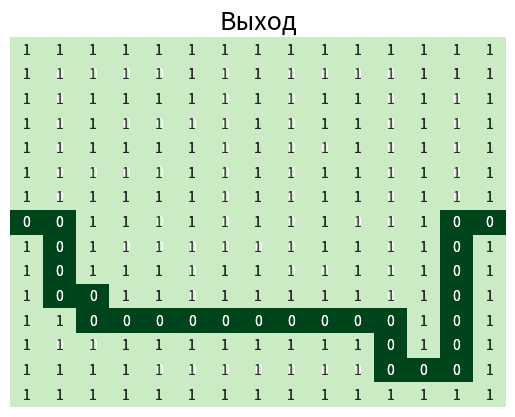

Write Python code to recreate this figure.
import seaborn as sns
import matplotlib.pyplot as plt

maze = [[1, 1, 1, 1, 1, 1, 1, 1, 1, 1, 1, 1, 1, 1, 1],
        [1, 0, 0, 0, 0, 1, 0, 1, 0, 0, 0, 0, 1, 1, 1],
        [1, 0, 1, 1, 1, 1, 0, 1, 0, 1, 1, 0, 1, 0, 1],
        [1, 0, 1, 0, 0, 0, 0, 1, 0, 1, 1, 0, 1, 0, 1],
        [1, 0, 1, 1, 1, 1, 0, 1, 0, 0, 1, 0, 1, 0, 1],
        [1, 0, 0, 0, 0, 1, 0, 1, 0, 1, 1, 0, 1, 0, 1],
        [1, 0, 1, 1, 1, 1, 0, 1, 0, 1, 1, 0, 1, 0, 1],
        [0, 0, 1, 1, 0, 1, 0, 1, 0, 1, 0, 0, 1, 0, 0],
        [1, 0, 1, 0, 0, 0, 0, 0, 0, 1, 1, 0, 1, 0, 1],
        [1, 0, 1, 1, 1, 0, 1, 1, 0, 0, 1, 0, 1, 0, 1],
        [1, 0, 0, 1, 1, 0, 1, 1, 1, 1, 1, 0, 1, 0, 1],
        [1, 1, 0, 0, 0, 0, 0, 0, 0, 0, 0, 0, 1, 0, 1],
        [1, 0, 0, 1, 1, 1, 1, 1, 1, 1, 1, 0, 1, 0, 1],
        [1, 1, 1, 1, 0, 0, 0, 0, 0, 0, 0, 0, 0, 0, 1],
        [1, 1, 1, 1, 1, 1, 1, 1, 1, 1, 1, 1, 1, 1, 1]]
start = 7, 0
end = 7, 14
length = len(maze)
steps = [[0]*length for i in range(length)]
i, j = start
steps[i][j] = 1

def makeStep(k):
  for i in range(length):
    for j in range(length):
      if steps[i][j] == k:
        if i > 0 and steps[i-1][j] == 0 and maze[i-1][j] == 0:
          steps[i-1][j] = k + 1
        if j > 0 and steps[i][j-1] == 0 and maze[i][j-1] == 0:
          steps[i][j-1] = k + 1
        if i < len(steps)-1 and steps[i+1][j] == 0 and maze[i+1][j] == 0:
            steps[i+1][j] = k + 1
        if j < len(steps[i])-1 and steps[i][j+1] == 0 and maze[i][j+1] == 0:
           steps[i][j+1] = k + 1

def outputWayToExit(path):
    wayToExit = [[1]*length for i in range(length)]
    for i in range(len(path)):
        a, b = path[i]
        wayToExit[a][b] = 0
    return wayToExit

k = 0
while steps[end[0]][end[1]] == 0:
    k += 1
    makeStep(k)

i, j = end
k = steps[i][j]
path = [(i, j)]
while k > 1:
  if i > 0 and steps[i - 1][j] == k-1:
    i, j = i-1, j
    path.append((i, j))
    k -= 1
  elif j > 0 and steps[i][j - 1] == k-1:
    i, j = i, j-1
    path.append((i, j))
    k-=1
  elif i < len(steps) - 1 and steps[i + 1][j] == k-1:
    i, j = i+1, j
    path.append((i, j))
    k -= 1
  elif j < len(steps[i]) - 1 and steps[i][j + 1] == k-1:
    i, j = i, j+1
    path.append((i, j))
    k -= 1

data = outputWayToExit(path)
ax = sns.heatmap(maze, annot=True, fmt="d", cbar=None, xticklabels=False, yticklabels=False, cmap="Greens_r", vmin=-0.3, vmax=1.3)
plt.title("Лабиринт", fontsize=18)
plt.savefig("visualize_way_to_exit.png", bbox_inches='tight', dpi=100)
plt.show()
ax = sns.heatmap(data, annot=True, fmt="d", cbar=None, xticklabels=False, yticklabels=False, cmap="Greens_r", vmin=0, vmax=1.3)
plt.title("Выход", fontsize=18)
plt.savefig("visualize_way_to_exit1.png", bbox_inches='tight', dpi=100)
plt.show()
